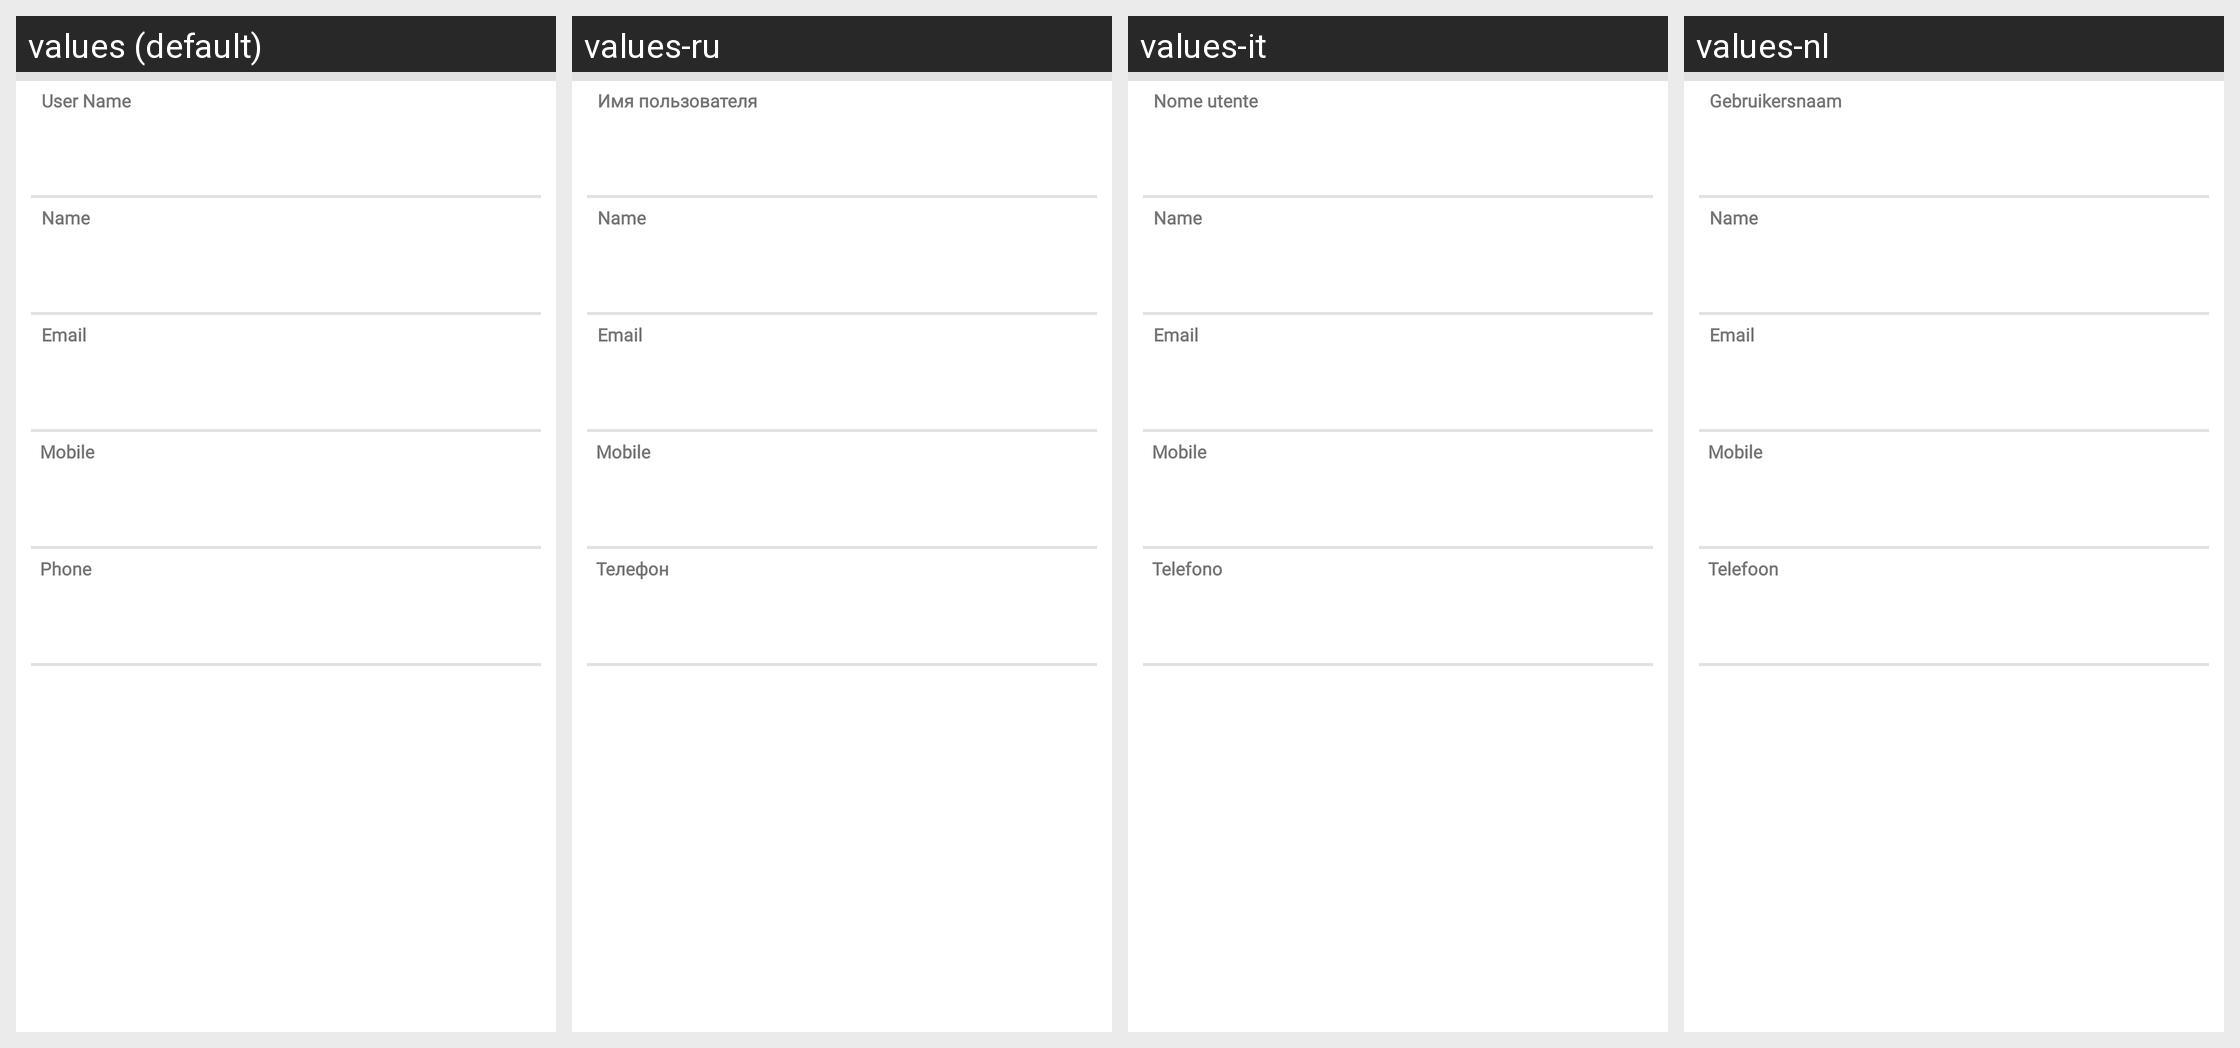

Strings drawn on this Android screen and how each of the app's shown locales translates them:
Android screen res/layout/userprofile.xml rendered under 4 locales, left to right: values (default), values-ru, values-it, values-nl. Device: Nexus 5 (rendered at 1080×1920; each locale shown at half size, 540×960, under a caption strip naming it); theme MyMaterialTheme.
Other locales in the repository, not shown: values-de, values-es, values-fr, values-pt.
Strings drawn on this screen, with the default value and each locale's value (text and hints the layout hard-codes, and strings that could not be matched under every locale, appear in the picture but are not listed):

user_name
  values: User Name
  values-ru: Имя пользователя
  values-it: Nome utente
  values-nl: Gebruikersnaam

name
  values: Name
  values-ru: Name  [not translated; the default value is used]
  values-it: Name  [not translated; the default value is used]
  values-nl: Name  [not translated; the default value is used]

email1
  values: Email
  values-ru: Email  [not translated; the default value is used]
  values-it: Email  [not translated; the default value is used]
  values-nl: Email  [not translated; the default value is used]

mobile
  values: Mobile
  values-ru: Mobile  [not translated; the default value is used]
  values-it: Mobile  [not translated; the default value is used]
  values-nl: Mobile  [not translated; the default value is used]

phone
  values: Phone
  values-ru: Телефон
  values-it: Telefono
  values-nl: Telefoon
